Run: headless pygame with SDL's dummy video driver; simulated clock (each Clock.tick advances the game by its frame time, no real sleeping); random seed 0; keys injected as events and as key.get_pressed() state; mouse plan: one left click at the window centre at the start of phase 2, then a move to the lower-right quarter at the start of phase 3.
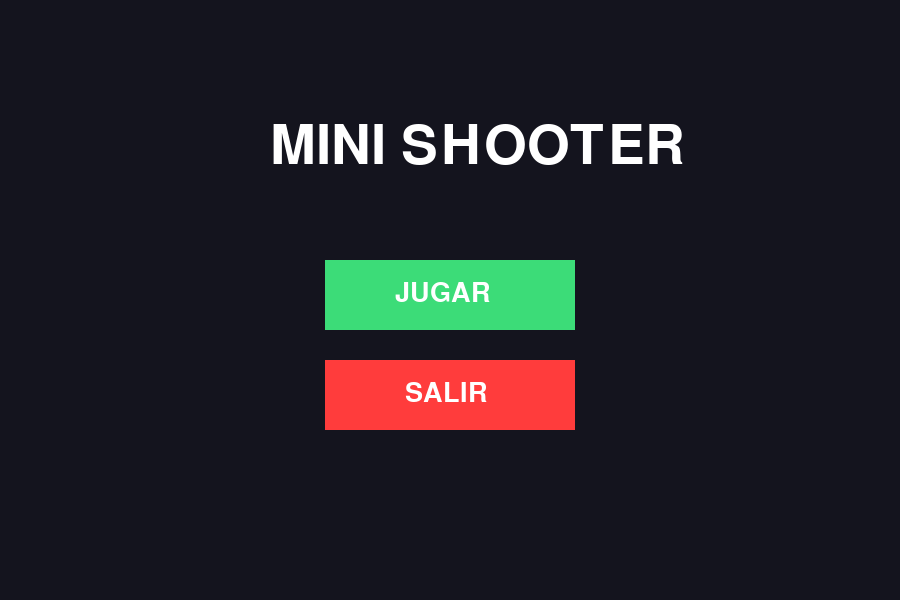
Frame 1 of 4 · flips 1–60 · no input
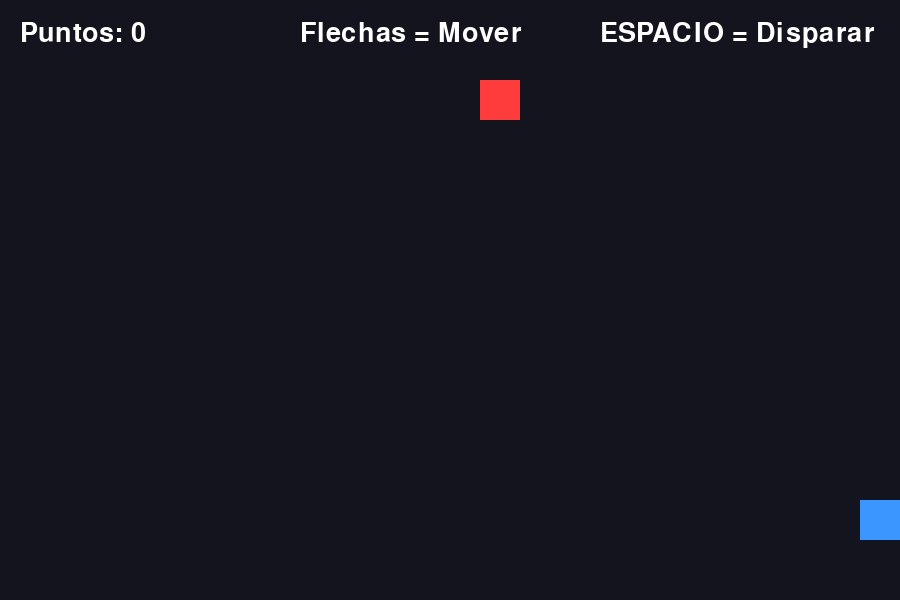
Frame 2 of 4 · flips 61–180 · clicked the window centre · tapped SPACE, RETURN · held RIGHT (→), D
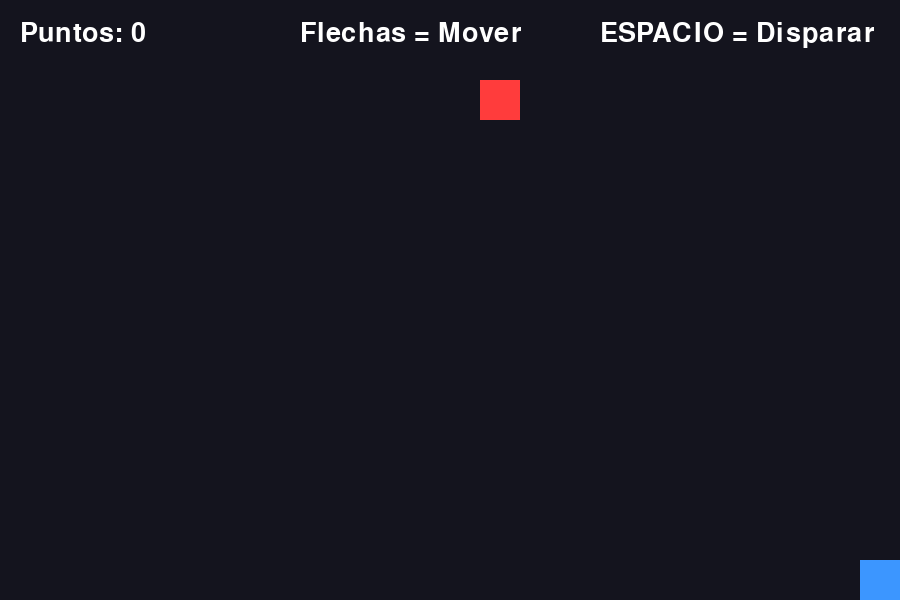
Frame 3 of 4 · flips 181–300 · moved the mouse to the lower-right quarter · held DOWN (↓), S
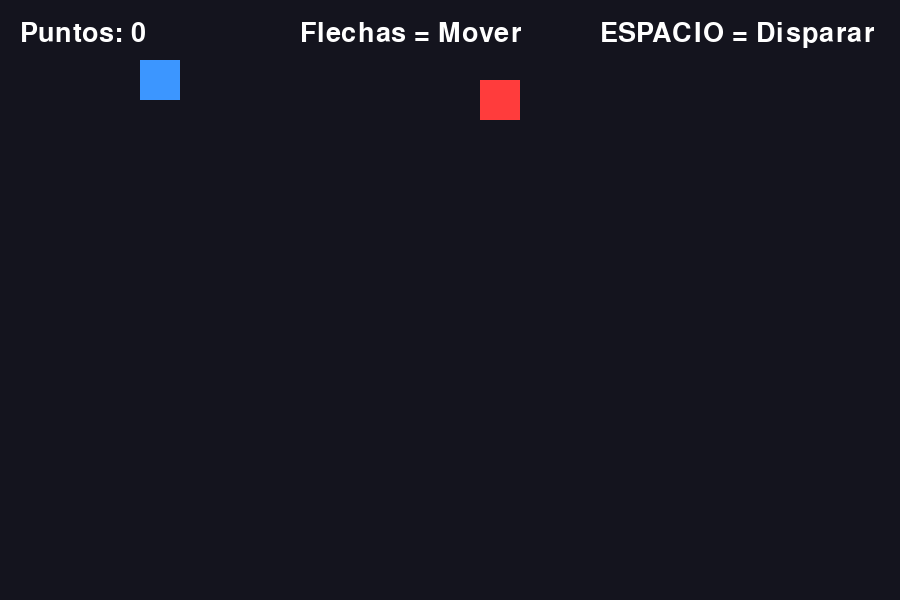
Frame 4 of 4 · flips 301–420 · held LEFT (←), A, UP (↑), W

The pygame program that drew these frames:

import pygame
import random

pygame.init()

ANCHO = 900
ALTO = 600

pantalla = pygame.display.set_mode((ANCHO, ALTO))
pygame.display.set_caption("Mini Shooter")

reloj = pygame.time.Clock()

# Colores
FONDO = (20, 20, 30)
BLANCO = (255, 255, 255)
AZUL = (60, 150, 255)
ROJO = (255, 60, 60)
AMARILLO = (255, 220, 50)
VERDE = (60, 220, 120)

fuente_grande = pygame.font.Font(None, 80)
fuente = pygame.font.Font(None, 40)

# Jugador
jugador = pygame.Rect(430, 500, 40, 40)

# Enemigo
enemigo = pygame.Rect(
    random.randint(50, 810),
    100,
    40,
    40
)

# Balas
balas = []

puntos = 0
estado = "menu"


def nuevo_enemigo():
    enemigo.x = random.randint(50, ANCHO - 90)
    enemigo.y = random.randint(70, 300)


def texto(mensaje, fuente, color, x, y):
    imagen = fuente.render(mensaje, True, color)
    pantalla.blit(imagen, (x, y))


jugando = True

while jugando:

    for evento in pygame.event.get():

        if evento.type == pygame.QUIT:
            jugando = False

        # Teclado
        if evento.type == pygame.KEYDOWN:

            # ESC = pausa
            if evento.key == pygame.K_ESCAPE:

                if estado == "juego":
                    estado = "pausa"

                elif estado == "pausa":
                    estado = "juego"

            # ESPACIO = disparar
            if evento.key == pygame.K_SPACE and estado == "juego":

                bala = pygame.Rect(
                    jugador.centerx - 5,
                    jugador.y - 15,
                    10,
                    20
                )

                balas.append(bala)

        # Ratón para los botones
        if evento.type == pygame.MOUSEBUTTONDOWN:

            raton = evento.pos

            # MENÚ
            if estado == "menu":

                boton_jugar = pygame.Rect(325, 260, 250, 70)
                boton_salir = pygame.Rect(325, 360, 250, 70)

                if boton_jugar.collidepoint(raton):

                    puntos = 0
                    jugador.x = 430
                    jugador.y = 500
                    balas.clear()
                    nuevo_enemigo()

                    estado = "juego"

                if boton_salir.collidepoint(raton):
                    jugando = False

            # PAUSA
            elif estado == "pausa":

                boton_continuar = pygame.Rect(300, 280, 300, 60)
                boton_menu = pygame.Rect(300, 360, 300, 60)

                if boton_continuar.collidepoint(raton):
                    estado = "juego"

                if boton_menu.collidepoint(raton):
                    estado = "menu"

    # ==========================
    # JUEGO
    # ==========================

    if estado == "juego":

        teclas = pygame.key.get_pressed()

        # Movimiento con flechas
        if teclas[pygame.K_LEFT]:
            jugador.x -= 6

        if teclas[pygame.K_RIGHT]:
            jugador.x += 6

        if teclas[pygame.K_UP]:
            jugador.y -= 6

        if teclas[pygame.K_DOWN]:
            jugador.y += 6

        # No salir de la pantalla
        jugador.x = max(0, min(jugador.x, ANCHO - jugador.width))
        jugador.y = max(60, min(jugador.y, ALTO - jugador.height))

        # Mover balas
        for bala in balas[:]:

            bala.y -= 10

            # Si sale de la pantalla
            if bala.bottom < 0:
                balas.remove(bala)

            # Si golpea al enemigo
            elif bala.colliderect(enemigo):

                puntos += 1

                balas.remove(bala)

                nuevo_enemigo()

    # ==========================
    # DIBUJAR
    # ==========================

    pantalla.fill(FONDO)

    if estado == "menu":

        texto(
            "MINI SHOOTER",
            fuente_grande,
            BLANCO,
            270,
            120
        )

        boton_jugar = pygame.Rect(325, 260, 250, 70)
        boton_salir = pygame.Rect(325, 360, 250, 70)

        pygame.draw.rect(pantalla, VERDE, boton_jugar)
        pygame.draw.rect(pantalla, ROJO, boton_salir)

        texto("JUGAR", fuente, BLANCO, 395, 280)
        texto("SALIR", fuente, BLANCO, 405, 380)

    elif estado == "juego":

        # Jugador
        pygame.draw.rect(
            pantalla,
            AZUL,
            jugador
        )

        # Enemigo
        pygame.draw.rect(
            pantalla,
            ROJO,
            enemigo
        )

        # Balas
        for bala in balas:

            pygame.draw.rect(
                pantalla,
                AMARILLO,
                bala
            )

        texto(
            "Puntos: " + str(puntos),
            fuente,
            BLANCO,
            20,
            20
        )

        texto(
            "Flechas = Mover",
            fuente,
            BLANCO,
            300,
            20
        )

        texto(
            "ESPACIO = Disparar",
            fuente,
            BLANCO,
            600,
            20
        )

    elif estado == "pausa":

        texto(
            "PAUSA",
            fuente_grande,
            BLANCO,
            350,
            120
        )

        texto(
            "Puntos: " + str(puntos),
            fuente,
            BLANCO,
            370,
            210
        )

        boton_continuar = pygame.Rect(300, 280, 300, 60)
        boton_menu = pygame.Rect(300, 360, 300, 60)

        pygame.draw.rect(
            pantalla,
            VERDE,
            boton_continuar
        )

        pygame.draw.rect(
            pantalla,
            ROJO,
            boton_menu
        )

        texto(
            "CONTINUAR",
            fuente,
            BLANCO,
            350,
            292
        )

        texto(
            "MENÚ PRINCIPAL",
            fuente,
            BLANCO,
            325,
            372
        )

    pygame.display.flip()

    reloj.tick(60)

pygame.quit()
